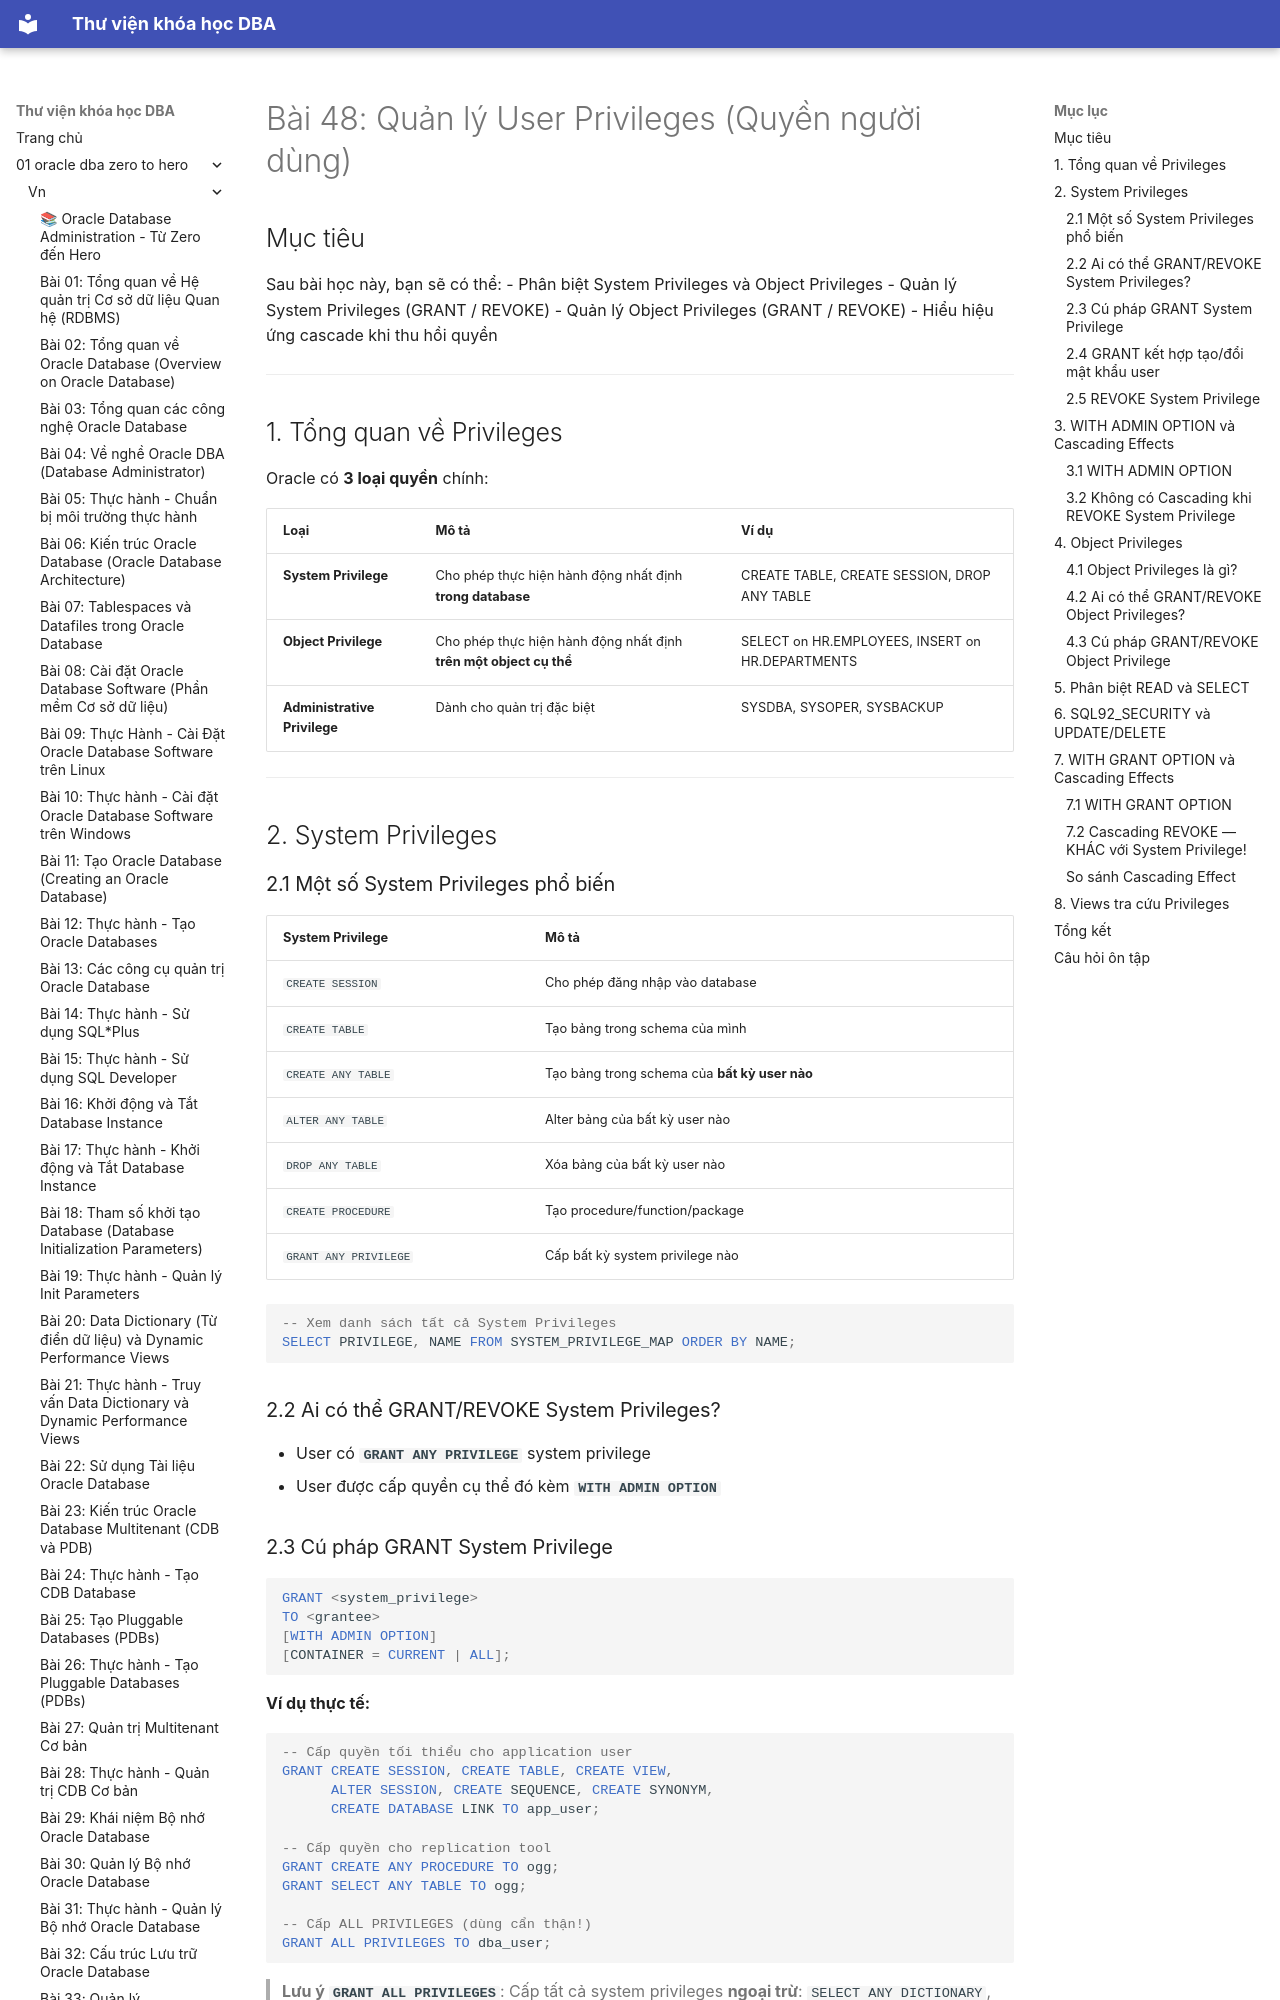

repository: quochuyag/MkDocs_local · page: 01-oracle-dba-zero-to-hero/vn/048-quan-ly-user-privileges/index.html · generator: mkdocs

---
title: 'Bài 48: Quản lý User Privileges (Quyền người dùng)'
course: 01-oracle-dba-zero-to-hero
source: Oracle-Database-Administration-from-Zero-to-Hero/VN/48-quan-ly-user-privileges.md
---

# Bài 48: Quản lý User Privileges (Quyền người dùng)

## Mục tiêu
Sau bài học này, bạn sẽ có thể:
- Phân biệt System Privileges và Object Privileges
- Quản lý System Privileges (GRANT / REVOKE)
- Quản lý Object Privileges (GRANT / REVOKE)
- Hiểu hiệu ứng cascade khi thu hồi quyền

---

## 1. Tổng quan về Privileges

Oracle có **3 loại quyền** chính:

| Loại | Mô tả | Ví dụ |
|------|-------|-------|
| **System Privilege** | Cho phép thực hiện hành động nhất định **trong database** | CREATE TABLE, CREATE SESSION, DROP ANY TABLE |
| **Object Privilege** | Cho phép thực hiện hành động nhất định **trên một object cụ thể** | SELECT on HR.EMPLOYEES, INSERT on HR.DEPARTMENTS |
| **Administrative Privilege** | Dành cho quản trị đặc biệt | SYSDBA, SYSOPER, SYSBACKUP |

---

## 2. System Privileges

### 2.1 Một số System Privileges phổ biến

| System Privilege | Mô tả |
|----------------|-------|
| `CREATE SESSION` | Cho phép đăng nhập vào database |
| `CREATE TABLE` | Tạo bảng trong schema của mình |
| `CREATE ANY TABLE` | Tạo bảng trong schema của **bất kỳ user nào** |
| `ALTER ANY TABLE` | Alter bảng của bất kỳ user nào |
| `DROP ANY TABLE` | Xóa bảng của bất kỳ user nào |
| `CREATE PROCEDURE` | Tạo procedure/function/package |
| `GRANT ANY PRIVILEGE` | Cấp bất kỳ system privilege nào |

```sql
-- Xem danh sách tất cả System Privileges
SELECT PRIVILEGE, NAME FROM SYSTEM_PRIVILEGE_MAP ORDER BY NAME;
```

### 2.2 Ai có thể GRANT/REVOKE System Privileges?

- User có **`GRANT ANY PRIVILEGE`** system privilege
- User được cấp quyền cụ thể đó kèm **`WITH ADMIN OPTION`**

### 2.3 Cú pháp GRANT System Privilege

```sql
GRANT <system_privilege>
TO <grantee>
[WITH ADMIN OPTION]
[CONTAINER = CURRENT | ALL];
```

**Ví dụ thực tế:**

```sql
-- Cấp quyền tối thiểu cho application user
GRANT CREATE SESSION, CREATE TABLE, CREATE VIEW,
      ALTER SESSION, CREATE SEQUENCE, CREATE SYNONYM,
      CREATE DATABASE LINK TO app_user;

-- Cấp quyền cho replication tool
GRANT CREATE ANY PROCEDURE TO ogg;
GRANT SELECT ANY TABLE TO ogg;

-- Cấp ALL PRIVILEGES (dùng cẩn thận!)
GRANT ALL PRIVILEGES TO dba_user;
```

> **Lưu ý `GRANT ALL PRIVILEGES`**: Cấp tất cả system privileges **ngoại trừ**: `SELECT ANY DICTIONARY`, `ALTER DATABASE LINK`, `ALTER PUBLIC DATABASE LINK`, và `ADMINISTER KEY MANAGEMENT`. **Tránh dùng trong production** — hãy dùng Roles thay thế.
